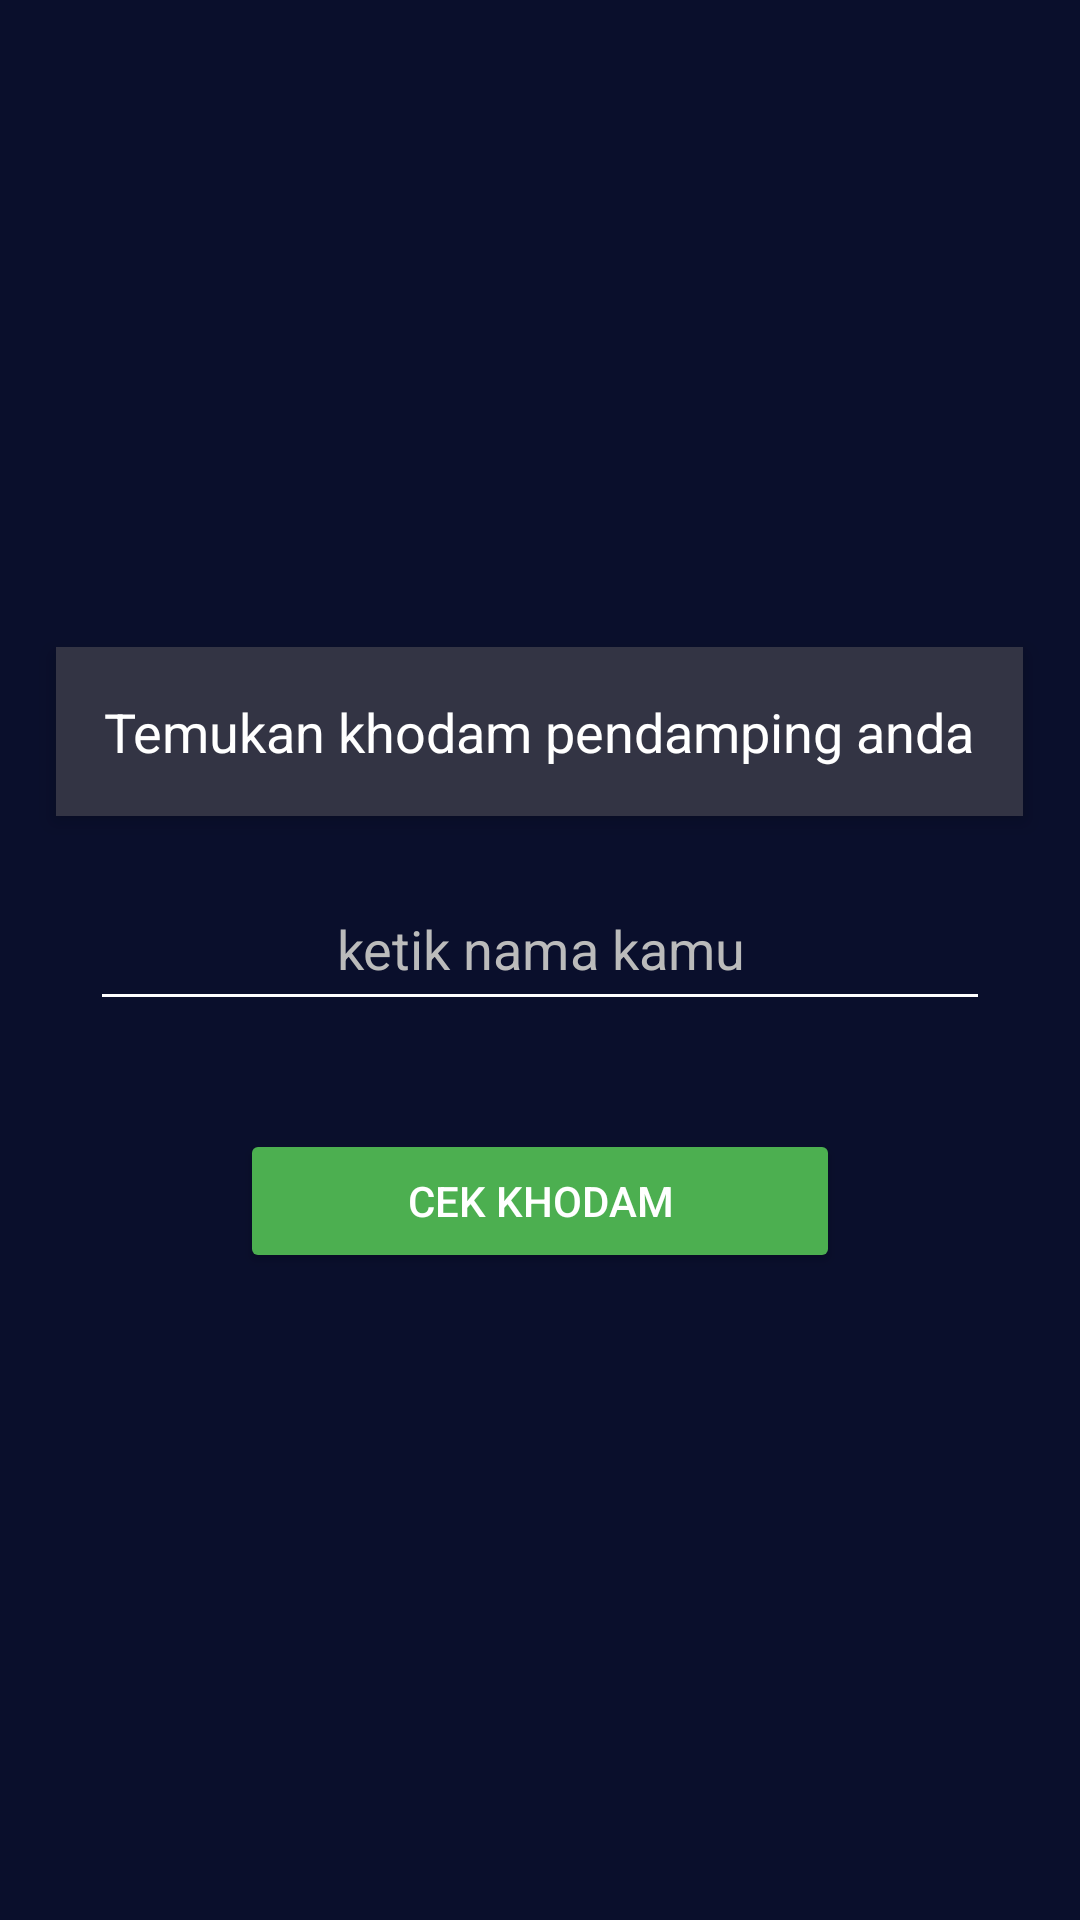

Android layout source for this screen:
<!-- AndroidManifest.xml: application theme Theme.ProjectMyApplication -->
<!-- res/layout/isi.xml -->
<?xml version="1.0" encoding="utf-8"?>
<LinearLayout
    xmlns:android="http://schemas.android.com/apk/res/android"
    android:layout_width="match_parent"
    android:layout_height="match_parent"
    android:orientation="vertical"
    android:background="#0A0F2C"
    android:gravity="center">

    

    
    <TextView
        android:id="@+id/tv_title"
        android:layout_width="wrap_content"
        android:layout_height="wrap_content"
        android:layout_marginBottom="20dp"
        android:background="#333444"
        android:elevation="4dp"
        android:gravity="center"
        android:padding="16dp"
        android:text="Temukan khodam pendamping anda"
        android:textColor="#FFFFFF"
        android:textSize="18sp" />

    <EditText
        android:id="@+id/et_name"
        android:layout_width="300dp"
        android:layout_height="wrap_content"
        android:hint="ketik nama kamu"
        android:padding="12dp"
        android:backgroundTint="#FFFFFF"
        android:textColor="#FFFFFF"
        android:textColorHint="#BBBBBB"
        android:inputType="textPersonName"
        android:gravity="center"
        android:layout_marginBottom="20dp" />

    
    <Button
        android:id="@+id/btn_check"
        android:layout_width="200dp"
        android:layout_height="wrap_content"
        android:layout_marginTop="16dp"
        android:backgroundTint="#4CAF50"
        android:padding="12dp"
        android:text="Cek khodam"
        android:textColor="#FFFFFF" />

</LinearLayout>
<!-- resources referenced by this layout -->
<resources>
  <style name="Theme.ProjectMyApplication" parent="Theme.AppCompat.Light.DarkActionBar">
          
          <item name="colorPrimary">@color/purple_500</item>
          <item name="colorPrimaryDark">@color/purple_700</item>
          <item name="colorAccent">@color/teal_200</item>
          
      </style>
  <!-- not gathered from this repository: default colours our renderer supplied (Android Studio template values) -->
  <color name="purple_500">#FF6200EE</color>
  <color name="purple_700">#FF3700B3</color>
  <color name="teal_200">#FF03DAC5</color>
</resources>
